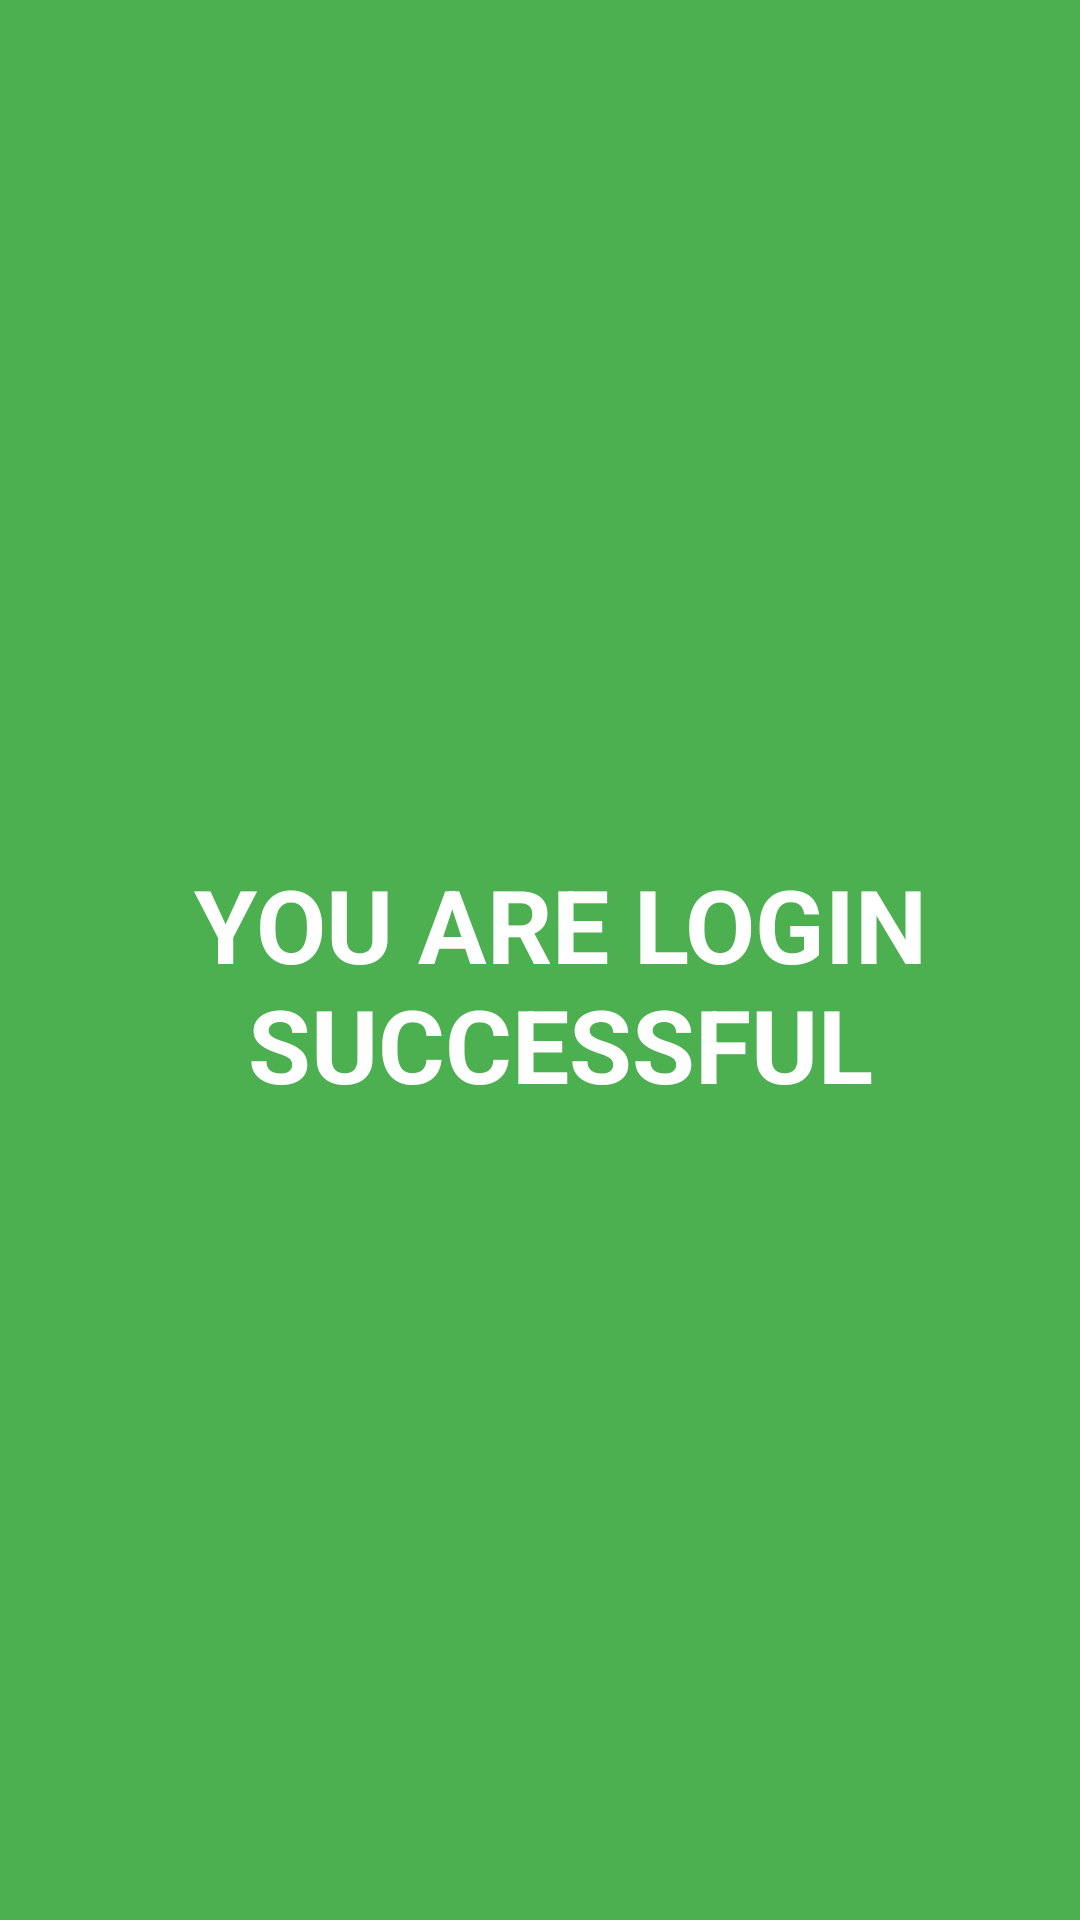

The Android layout XML behind this screen, and the referenced resources:
<!-- AndroidManifest.xml: application theme Theme.ShohanChat -->
<!-- res/layout/activity_snap.xml -->
<?xml version="1.0" encoding="utf-8"?>
<androidx.constraintlayout.widget.ConstraintLayout xmlns:android="http://schemas.android.com/apk/res/android"
    xmlns:app="http://schemas.android.com/apk/res-auto"
    xmlns:tools="http://schemas.android.com/tools"
    android:layout_width="match_parent"
    android:layout_height="match_parent"
    android:background="#4CAF50"
    tools:context=".snapActivity">

    <TextView
        android:id="@+id/textView"
        android:layout_width="275dp"
        android:layout_height="116dp"
        android:gravity="center"
        android:text="YOU ARE LOGIN SUCCESSFUL"
        android:textColor="#FFFFFF"
        android:textSize="34sp"
        android:textStyle="bold"
        app:layout_constraintBottom_toBottomOf="parent"
        app:layout_constraintEnd_toEndOf="parent"
        app:layout_constraintHorizontal_bias="0.58"
        app:layout_constraintStart_toStartOf="parent"
        app:layout_constraintTop_toTopOf="parent"
        app:layout_constraintVertical_bias="0.515" />
</androidx.constraintlayout.widget.ConstraintLayout>
<!-- resources referenced by this layout -->
<resources>
  <style name="Theme.ShohanChat" parent="Theme.MaterialComponents.DayNight.DarkActionBar">
          
          <item name="colorPrimary">@color/purple_500</item>
          <item name="colorPrimaryVariant">@color/purple_700</item>
          <item name="colorOnPrimary">@color/white</item>
          
          <item name="colorSecondary">@color/teal_200</item>
          <item name="colorSecondaryVariant">@color/teal_700</item>
          <item name="colorOnSecondary">@color/black</item>
          
          <item name="android:statusBarColor" tools:targetApi="l">?attr/colorPrimaryVariant</item>
          
      </style>
  <!-- not gathered from this repository: default colours our renderer supplied (Android Studio template values) -->
  <color name="purple_500">#FF6200EE</color>
  <color name="purple_700">#FF3700B3</color>
  <color name="teal_200">#FF03DAC5</color>
  <color name="teal_700">#FF018786</color>
  <color name="black">#FF000000</color>
  <color name="white">#FFFFFFFF</color>
</resources>
